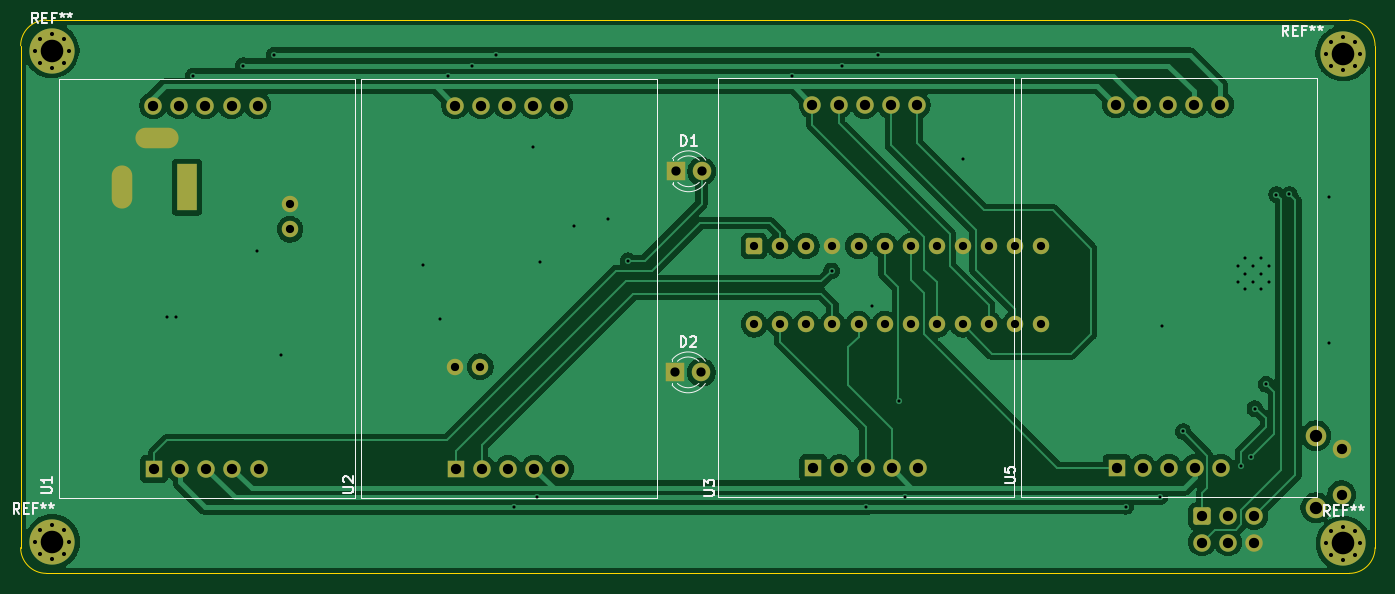
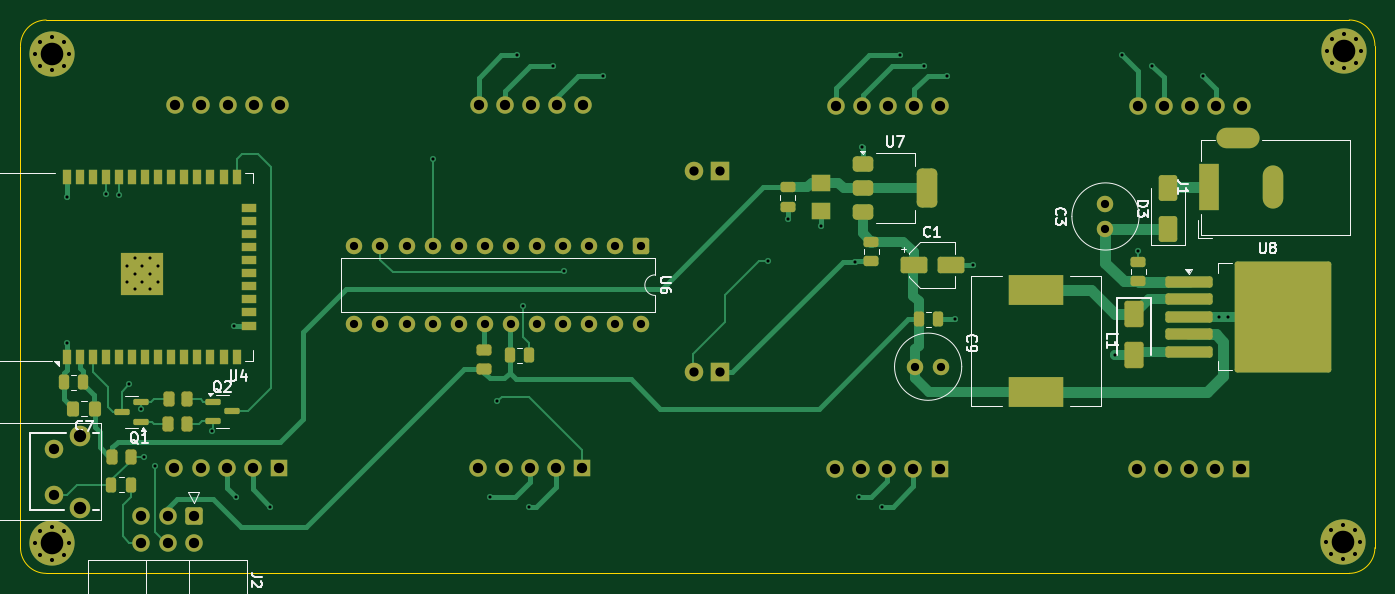
Circuit board: 11 layer files. Board 131.8 x 53.9 mm.
- bottom_copper: clock-B_Cu.gbr (31698 bytes)
- bottom_mask: clock-B_Mask.gbr (10099 bytes)
- paste: clock-B_Paste.gbr (6004 bytes)
- bottom_silk: clock-B_Silkscreen.gbr (22575 bytes)
- outline: clock-Edge_Cuts.gbr (980 bytes)
- top_copper: clock-F_Cu.gbr (103403 bytes)
- top_mask: clock-F_Mask.gbr (5025 bytes)
- paste: clock-F_Paste.gbr (448 bytes)
- top_silk: clock-F_Silkscreen.gbr (13947 bytes)
- drill: clock-NPTH.drl (269 bytes)
- drill: clock-PTH.drl (3603 bytes)

=== bottom_copper: clock-B_Cu.gbr (31698 bytes, source omitted) ===
=== bottom_mask: clock-B_Mask.gbr (10099 bytes, source omitted) ===
=== paste: clock-B_Paste.gbr ===
%TF.GenerationSoftware,KiCad,Pcbnew,9.0.2*%
%TF.CreationDate,2025-06-17T19:12:47+05:30*%
%TF.ProjectId,clock,636c6f63-6b2e-46b6-9963-61645f706362,rev?*%
%TF.SameCoordinates,Original*%
%TF.FileFunction,Paste,Bot*%
%TF.FilePolarity,Positive*%
%FSLAX46Y46*%
G04 Gerber Fmt 4.6, Leading zero omitted, Abs format (unit mm)*
G04 Created by KiCad (PCBNEW 9.0.2) date 2025-06-17 19:12:47*
%MOMM*%
%LPD*%
G01*
G04 APERTURE LIST*
G04 Aperture macros list*
%AMRoundRect*
0 Rectangle with rounded corners*
0 $1 Rounding radius*
0 $2 $3 $4 $5 $6 $7 $8 $9 X,Y pos of 4 corners*
0 Add a 4 corners polygon primitive as box body*
4,1,4,$2,$3,$4,$5,$6,$7,$8,$9,$2,$3,0*
0 Add four circle primitives for the rounded corners*
1,1,$1+$1,$2,$3*
1,1,$1+$1,$4,$5*
1,1,$1+$1,$6,$7*
1,1,$1+$1,$8,$9*
0 Add four rect primitives between the rounded corners*
20,1,$1+$1,$2,$3,$4,$5,0*
20,1,$1+$1,$4,$5,$6,$7,0*
20,1,$1+$1,$6,$7,$8,$9,0*
20,1,$1+$1,$8,$9,$2,$3,0*%
G04 Aperture macros list end*
%ADD10RoundRect,0.250000X-0.337500X-0.475000X0.337500X-0.475000X0.337500X0.475000X-0.337500X0.475000X0*%
%ADD11RoundRect,0.250000X0.250000X0.475000X-0.250000X0.475000X-0.250000X-0.475000X0.250000X-0.475000X0*%
%ADD12R,0.900000X1.500000*%
%ADD13R,1.500000X0.900000*%
%ADD14R,1.050000X1.050000*%
%ADD15RoundRect,0.250000X1.050000X0.550000X-1.050000X0.550000X-1.050000X-0.550000X1.050000X-0.550000X0*%
%ADD16R,1.800000X1.600000*%
%ADD17RoundRect,0.375000X0.625000X0.375000X-0.625000X0.375000X-0.625000X-0.375000X0.625000X-0.375000X0*%
%ADD18RoundRect,0.500000X0.500000X1.400000X-0.500000X1.400000X-0.500000X-1.400000X0.500000X-1.400000X0*%
%ADD19RoundRect,0.250000X-0.250000X-0.475000X0.250000X-0.475000X0.250000X0.475000X-0.250000X0.475000X0*%
%ADD20RoundRect,0.248780X-0.261220X-0.451220X0.261220X-0.451220X0.261220X0.451220X-0.261220X0.451220X0*%
%ADD21RoundRect,0.250000X-0.475000X0.250000X-0.475000X-0.250000X0.475000X-0.250000X0.475000X0.250000X0*%
%ADD22RoundRect,0.250000X0.475000X-0.250000X0.475000X0.250000X-0.475000X0.250000X-0.475000X-0.250000X0*%
%ADD23RoundRect,0.248780X0.261220X0.451220X-0.261220X0.451220X-0.261220X-0.451220X0.261220X-0.451220X0*%
%ADD24RoundRect,0.248780X-0.451220X0.261220X-0.451220X-0.261220X0.451220X-0.261220X0.451220X0.261220X0*%
%ADD25RoundRect,0.250000X2.025000X2.375000X-2.025000X2.375000X-2.025000X-2.375000X2.025000X-2.375000X0*%
%ADD26RoundRect,0.250000X2.050000X0.300000X-2.050000X0.300000X-2.050000X-0.300000X2.050000X-0.300000X0*%
%ADD27RoundRect,0.250000X0.650000X-1.000000X0.650000X1.000000X-0.650000X1.000000X-0.650000X-1.000000X0*%
%ADD28RoundRect,0.250000X-0.650000X1.000000X-0.650000X-1.000000X0.650000X-1.000000X0.650000X1.000000X0*%
%ADD29R,5.400000X2.900000*%
%ADD30RoundRect,0.150000X-0.587500X-0.150000X0.587500X-0.150000X0.587500X0.150000X-0.587500X0.150000X0*%
%ADD31RoundRect,0.150000X0.587500X0.150000X-0.587500X0.150000X-0.587500X-0.150000X0.587500X-0.150000X0*%
G04 APERTURE END LIST*
D10*
%TO.C,C7*%
X166962500Y-130800000D03*
X169037500Y-130800000D03*
%TD*%
D11*
%TO.C,C10*%
X84850000Y-122100000D03*
X86750000Y-122100000D03*
%TD*%
D12*
%TO.C,U4*%
X169660000Y-125730000D03*
X168390000Y-125730000D03*
X167120000Y-125730000D03*
X165850000Y-125730000D03*
X164580000Y-125730000D03*
X163310000Y-125730000D03*
X162040000Y-125730000D03*
X160770000Y-125730000D03*
X159500000Y-125730000D03*
X158230000Y-125730000D03*
X156960000Y-125730000D03*
X155690000Y-125730000D03*
X154420000Y-125730000D03*
X153150000Y-125730000D03*
D13*
X151900000Y-122690000D03*
X151900000Y-121420000D03*
X151900000Y-120150000D03*
X151900000Y-118880000D03*
X151900000Y-117610000D03*
X151900000Y-116340000D03*
X151900000Y-115070000D03*
X151900000Y-113800000D03*
X151900000Y-112530000D03*
X151900000Y-111260000D03*
D12*
X153150000Y-108230000D03*
X154420000Y-108230000D03*
X155690000Y-108230000D03*
X156960000Y-108230000D03*
X158230000Y-108230000D03*
X159500000Y-108230000D03*
X160770000Y-108230000D03*
X162040000Y-108230000D03*
X163310000Y-108230000D03*
X164580000Y-108230000D03*
X165850000Y-108230000D03*
X167120000Y-108230000D03*
X168390000Y-108230000D03*
X169660000Y-108230000D03*
D14*
X160795000Y-119185000D03*
X162320000Y-119185000D03*
X163845000Y-119185000D03*
X160795000Y-117660000D03*
X162320000Y-117660000D03*
X163845000Y-117660000D03*
X160795000Y-116135000D03*
X162320000Y-116135000D03*
X163845000Y-116135000D03*
%TD*%
D15*
%TO.C,C1*%
X87270000Y-116817500D03*
X83670000Y-116817500D03*
%TD*%
D11*
%TO.C,C12*%
X126590000Y-125575000D03*
X124690000Y-125575000D03*
%TD*%
D16*
%TO.C,C5*%
X96260000Y-108787500D03*
X96260000Y-111587500D03*
%TD*%
D17*
%TO.C,U7*%
X92230000Y-107017500D03*
X92230000Y-109317500D03*
D18*
X85930000Y-109317500D03*
D17*
X92230000Y-111617500D03*
%TD*%
D19*
%TO.C,C8*%
X168075000Y-128195000D03*
X169975000Y-128195000D03*
%TD*%
D20*
%TO.C,R3*%
X157980000Y-132270000D03*
X159800000Y-132270000D03*
%TD*%
D21*
%TO.C,C2*%
X91390000Y-114547500D03*
X91390000Y-116447500D03*
%TD*%
D11*
%TO.C,C11*%
X165330000Y-138170000D03*
X163430000Y-138170000D03*
%TD*%
D22*
%TO.C,C4*%
X65380000Y-118397500D03*
X65380000Y-116497500D03*
%TD*%
D23*
%TO.C,R2*%
X159750000Y-129840000D03*
X157930000Y-129840000D03*
%TD*%
D24*
%TO.C,R1*%
X129030000Y-125065000D03*
X129030000Y-126885000D03*
%TD*%
D25*
%TO.C,U8*%
X53745000Y-124622500D03*
X53745000Y-119072500D03*
X48895000Y-124622500D03*
X48895000Y-119072500D03*
D26*
X60470000Y-118447500D03*
X60470000Y-120147500D03*
X60470000Y-121847500D03*
X60470000Y-123547500D03*
X60470000Y-125247500D03*
%TD*%
D20*
%TO.C,R4*%
X163430000Y-135450000D03*
X165250000Y-135450000D03*
%TD*%
D21*
%TO.C,C6*%
X99500000Y-109257500D03*
X99500000Y-111157500D03*
%TD*%
D27*
%TO.C,D3*%
X62500000Y-113305000D03*
X62500000Y-109305000D03*
%TD*%
D28*
%TO.C,D4*%
X65800000Y-121557500D03*
X65800000Y-125557500D03*
%TD*%
D29*
%TO.C,L1*%
X75360000Y-119237500D03*
X75360000Y-129137500D03*
%TD*%
D30*
%TO.C,Q1*%
X162470000Y-132050000D03*
X162470000Y-130150000D03*
X164345000Y-131100000D03*
%TD*%
D31*
%TO.C,Q2*%
X155487500Y-130107500D03*
X155487500Y-132007500D03*
X153612500Y-131057500D03*
%TD*%
M02*

=== bottom_silk: clock-B_Silkscreen.gbr (22575 bytes, source omitted) ===
=== outline: clock-Edge_Cuts.gbr ===
%TF.GenerationSoftware,KiCad,Pcbnew,9.0.2*%
%TF.CreationDate,2025-06-17T19:12:47+05:30*%
%TF.ProjectId,clock,636c6f63-6b2e-46b6-9963-61645f706362,rev?*%
%TF.SameCoordinates,Original*%
%TF.FileFunction,Profile,NP*%
%FSLAX46Y46*%
G04 Gerber Fmt 4.6, Leading zero omitted, Abs format (unit mm)*
G04 Created by KiCad (PCBNEW 9.0.2) date 2025-06-17 19:12:47*
%MOMM*%
%LPD*%
G01*
G04 APERTURE LIST*
%TA.AperFunction,Profile*%
%ADD10C,0.050000*%
%TD*%
G04 APERTURE END LIST*
D10*
X44870000Y-146810000D02*
G75*
G02*
X42370000Y-144310000I0J2500000D01*
G01*
X174180000Y-144310000D02*
G75*
G02*
X171680000Y-146810000I-2500000J0D01*
G01*
X42370000Y-95460000D02*
G75*
G02*
X44870000Y-92960000I2500000J0D01*
G01*
X171680000Y-92960000D02*
G75*
G02*
X174180000Y-95460000I0J-2500000D01*
G01*
X42370000Y-144310000D02*
X42370000Y-95460000D01*
X171680000Y-146810000D02*
X44870000Y-146810000D01*
X174180000Y-95460000D02*
X174180000Y-144310000D01*
X44870000Y-92960000D02*
X171680000Y-92960000D01*
M02*

=== top_copper: clock-F_Cu.gbr (103403 bytes, source omitted) ===
=== top_mask: clock-F_Mask.gbr ===
%TF.GenerationSoftware,KiCad,Pcbnew,9.0.2*%
%TF.CreationDate,2025-06-17T19:12:47+05:30*%
%TF.ProjectId,clock,636c6f63-6b2e-46b6-9963-61645f706362,rev?*%
%TF.SameCoordinates,Original*%
%TF.FileFunction,Soldermask,Top*%
%TF.FilePolarity,Negative*%
%FSLAX46Y46*%
G04 Gerber Fmt 4.6, Leading zero omitted, Abs format (unit mm)*
G04 Created by KiCad (PCBNEW 9.0.2) date 2025-06-17 19:12:47*
%MOMM*%
%LPD*%
G01*
G04 APERTURE LIST*
G04 Aperture macros list*
%AMRoundRect*
0 Rectangle with rounded corners*
0 $1 Rounding radius*
0 $2 $3 $4 $5 $6 $7 $8 $9 X,Y pos of 4 corners*
0 Add a 4 corners polygon primitive as box body*
4,1,4,$2,$3,$4,$5,$6,$7,$8,$9,$2,$3,0*
0 Add four circle primitives for the rounded corners*
1,1,$1+$1,$2,$3*
1,1,$1+$1,$4,$5*
1,1,$1+$1,$6,$7*
1,1,$1+$1,$8,$9*
0 Add four rect primitives between the rounded corners*
20,1,$1+$1,$2,$3,$4,$5,0*
20,1,$1+$1,$4,$5,$6,$7,0*
20,1,$1+$1,$6,$7,$8,$9,0*
20,1,$1+$1,$8,$9,$2,$3,0*%
G04 Aperture macros list end*
%ADD10C,1.800000*%
%ADD11C,2.000000*%
%ADD12C,1.700000*%
%ADD13RoundRect,0.250000X-0.600000X0.600000X-0.600000X-0.600000X0.600000X-0.600000X0.600000X0.600000X0*%
%ADD14R,1.800000X1.800000*%
%ADD15R,1.700000X1.700000*%
%ADD16RoundRect,0.250000X-0.550000X0.550000X-0.550000X-0.550000X0.550000X-0.550000X0.550000X0.550000X0*%
%ADD17C,1.600000*%
%ADD18R,2.000000X4.600000*%
%ADD19O,2.000000X4.200000*%
%ADD20O,4.200000X2.000000*%
%ADD21C,0.700000*%
%ADD22C,4.400000*%
G04 APERTURE END LIST*
D10*
%TO.C,SW1*%
X170920000Y-134660000D03*
X170920000Y-139160000D03*
D11*
X168420000Y-133410000D03*
X168420000Y-140410000D03*
%TD*%
D12*
%TO.C,J2*%
X162410000Y-143810000D03*
X162410000Y-141270000D03*
X159870000Y-143810000D03*
X159870000Y-141270000D03*
X157330000Y-143810000D03*
D13*
X157330000Y-141270000D03*
%TD*%
D14*
%TO.C,D2*%
X106060000Y-127250000D03*
D10*
X108600000Y-127250000D03*
%TD*%
D14*
%TO.C,D1*%
X106100000Y-107680000D03*
D10*
X108640000Y-107680000D03*
%TD*%
D15*
%TO.C,U5*%
X149035000Y-136537500D03*
D12*
X151575000Y-136537500D03*
X154115000Y-136537500D03*
X156655000Y-136537500D03*
X159195000Y-136537500D03*
X159105000Y-101187500D03*
X156565000Y-101187500D03*
X154025000Y-101187500D03*
X151485000Y-101187500D03*
X148945000Y-101187500D03*
%TD*%
D15*
%TO.C,U1*%
X55360000Y-136632500D03*
D12*
X57900000Y-136632500D03*
X60440000Y-136632500D03*
X62980000Y-136632500D03*
X65520000Y-136632500D03*
X65430000Y-101282500D03*
X62890000Y-101282500D03*
X60350000Y-101282500D03*
X57810000Y-101282500D03*
X55270000Y-101282500D03*
%TD*%
D15*
%TO.C,U3*%
X119515000Y-136585000D03*
D12*
X122055000Y-136585000D03*
X124595000Y-136585000D03*
X127135000Y-136585000D03*
X129675000Y-136585000D03*
X129585000Y-101235000D03*
X127045000Y-101235000D03*
X124505000Y-101235000D03*
X121965000Y-101235000D03*
X119425000Y-101235000D03*
%TD*%
D16*
%TO.C,U6*%
X113750000Y-114950000D03*
D17*
X116290000Y-114950000D03*
X118830000Y-114950000D03*
X121370000Y-114950000D03*
X123910000Y-114950000D03*
X126450000Y-114950000D03*
X128990000Y-114950000D03*
X131530000Y-114950000D03*
X134070000Y-114950000D03*
X136610000Y-114950000D03*
X139150000Y-114950000D03*
X141690000Y-114950000D03*
X141690000Y-122570000D03*
X139150000Y-122570000D03*
X136610000Y-122570000D03*
X134070000Y-122570000D03*
X131530000Y-122570000D03*
X128990000Y-122570000D03*
X126450000Y-122570000D03*
X123910000Y-122570000D03*
X121370000Y-122570000D03*
X118830000Y-122570000D03*
X116290000Y-122570000D03*
X113750000Y-122570000D03*
%TD*%
%TO.C,C3*%
X68590000Y-113327500D03*
X68590000Y-110827500D03*
%TD*%
D18*
%TO.C,J1*%
X58560000Y-109237500D03*
D19*
X52260000Y-109237500D03*
D20*
X55660000Y-104437500D03*
%TD*%
D17*
%TO.C,C9*%
X87100000Y-126700000D03*
X84600000Y-126700000D03*
%TD*%
D21*
%TO.C,REF\u002A\u002A*%
X47100000Y-143740000D03*
X46616726Y-144906726D03*
X46616726Y-142573274D03*
X45450000Y-145390000D03*
D22*
X45450000Y-143740000D03*
D21*
X45450000Y-142090000D03*
X44283274Y-144906726D03*
X44283274Y-142573274D03*
X43800000Y-143740000D03*
%TD*%
%TO.C,REF\u002A\u002A*%
X43750000Y-95940000D03*
X44233274Y-94773274D03*
X44233274Y-97106726D03*
X45400000Y-94290000D03*
D22*
X45400000Y-95940000D03*
D21*
X45400000Y-97590000D03*
X46566726Y-94773274D03*
X46566726Y-97106726D03*
X47050000Y-95940000D03*
%TD*%
%TO.C,REF\u002A\u002A*%
X169430000Y-96220000D03*
X169913274Y-95053274D03*
X169913274Y-97386726D03*
X171080000Y-94570000D03*
D22*
X171080000Y-96220000D03*
D21*
X171080000Y-97870000D03*
X172246726Y-95053274D03*
X172246726Y-97386726D03*
X172730000Y-96220000D03*
%TD*%
%TO.C,REF\u002A\u002A*%
X169440000Y-143900000D03*
X169923274Y-142733274D03*
X169923274Y-145066726D03*
X171090000Y-142250000D03*
D22*
X171090000Y-143900000D03*
D21*
X171090000Y-145550000D03*
X172256726Y-142733274D03*
X172256726Y-145066726D03*
X172740000Y-143900000D03*
%TD*%
D15*
%TO.C,U2*%
X84740000Y-136640000D03*
D12*
X87280000Y-136640000D03*
X89820000Y-136640000D03*
X92360000Y-136640000D03*
X94900000Y-136640000D03*
X94810000Y-101290000D03*
X92270000Y-101290000D03*
X89730000Y-101290000D03*
X87190000Y-101290000D03*
X84650000Y-101290000D03*
%TD*%
M02*

=== paste: clock-F_Paste.gbr ===
%TF.GenerationSoftware,KiCad,Pcbnew,9.0.2*%
%TF.CreationDate,2025-06-17T19:12:47+05:30*%
%TF.ProjectId,clock,636c6f63-6b2e-46b6-9963-61645f706362,rev?*%
%TF.SameCoordinates,Original*%
%TF.FileFunction,Paste,Top*%
%TF.FilePolarity,Positive*%
%FSLAX46Y46*%
G04 Gerber Fmt 4.6, Leading zero omitted, Abs format (unit mm)*
G04 Created by KiCad (PCBNEW 9.0.2) date 2025-06-17 19:12:47*
%MOMM*%
%LPD*%
G01*
G04 APERTURE LIST*
G04 APERTURE END LIST*
M02*

=== top_silk: clock-F_Silkscreen.gbr (13947 bytes, source omitted) ===
=== drill: clock-NPTH.drl ===
M48
; DRILL file {KiCad 9.0.2} date 2025-06-17T19:12:43+0530
; FORMAT={-:-/ absolute / metric / decimal}
; #@! TF.CreationDate,2025-06-17T19:12:43+05:30
; #@! TF.GenerationSoftware,Kicad,Pcbnew,9.0.2
; #@! TF.FileFunction,NonPlated,1,2,NPTH
FMAT,2
METRIC
%
G90
G05
M30

=== drill: clock-PTH.drl ===
M48
; DRILL file {KiCad 9.0.2} date 2025-06-17T19:12:43+0530
; FORMAT={-:-/ absolute / metric / decimal}
; #@! TF.CreationDate,2025-06-17T19:12:43+05:30
; #@! TF.GenerationSoftware,Kicad,Pcbnew,9.0.2
; #@! TF.FileFunction,Plated,1,2,PTH
FMAT,2
METRIC
; #@! TA.AperFunction,Plated,PTH,ViaDrill
T1C0.300
; #@! TA.AperFunction,Plated,PTH,ComponentDrill
T2C0.300
; #@! TA.AperFunction,Plated,PTH,ComponentDrill
T3C0.400
; #@! TA.AperFunction,Plated,PTH,ComponentDrill
T4C0.800
; #@! TA.AperFunction,Plated,PTH,ComponentDrill
T5C0.900
; #@! TA.AperFunction,Plated,PTH,ComponentDrill
T6C1.000
; #@! TA.AperFunction,Plated,PTH,ComponentDrill
T7C1.200
; #@! TA.AperFunction,Plated,PTH,ComponentDrill
T8C2.200
%
G90
G05
T1
X56.62Y-121.847
X57.52Y-121.847
X59.14Y-98.39
X64.02Y-97.39
X65.38Y-115.45
X67.01Y-96.38
X67.69Y-125.57
X81.5Y-116.8
X83.2Y-122.1
X83.99Y-98.39
X86.3Y-97.39
X88.59Y-96.38
X90.34Y-140.34
X92.24Y-105.3
X92.62Y-139.4
X92.96Y-116.48
X96.26Y-112.99
X99.5Y-112.3
X101.47Y-116.38
X117.48Y-98.39
X121.3Y-117.36
X122.32Y-97.39
X124.671Y-140.34
X125.25Y-120.77
X125.82Y-96.38
X127.82Y-130.07
X128.44Y-139.39
X134.08Y-106.51
X149.91Y-140.31
X153.22Y-139.39
X153.44Y-122.69
X155.5Y-133.0
X161.12Y-136.38
X162.15Y-135.5
X162.47Y-130.78
X163.59Y-128.42
X164.58Y-109.95
X165.85Y-109.94
X169.65Y-110.14
X169.66Y-124.38
T2
X160.795Y-116.897
X160.795Y-118.422
X161.558Y-116.135
X161.558Y-117.66
X161.558Y-119.185
X162.32Y-116.897
X162.32Y-118.422
X163.082Y-116.135
X163.082Y-117.66
X163.082Y-119.185
X163.845Y-116.897
X163.845Y-118.422
T3
X43.75Y-95.94
X43.8Y-143.74
X44.233Y-94.773
X44.233Y-97.107
X44.283Y-142.573
X44.283Y-144.907
X45.4Y-94.29
X45.4Y-97.59
X45.45Y-142.09
X45.45Y-145.39
X46.567Y-94.773
X46.567Y-97.107
X46.617Y-142.573
X46.617Y-144.907
X47.05Y-95.94
X47.1Y-143.74
X169.43Y-96.22
X169.44Y-143.9
X169.913Y-95.053
X169.913Y-97.387
X169.923Y-142.733
X169.923Y-145.067
X171.08Y-94.57
X171.08Y-97.87
X171.09Y-142.25
X171.09Y-145.55
X172.247Y-95.053
X172.247Y-97.387
X172.257Y-142.733
X172.257Y-145.067
X172.73Y-96.22
X172.74Y-143.9
T4
X68.59Y-110.828
X68.59Y-113.328
X84.6Y-126.7
X87.1Y-126.7
X113.75Y-114.95
X113.75Y-122.57
X116.29Y-114.95
X116.29Y-122.57
X118.83Y-114.95
X118.83Y-122.57
X121.37Y-114.95
X121.37Y-122.57
X123.91Y-114.95
X123.91Y-122.57
X126.45Y-114.95
X126.45Y-122.57
X128.99Y-114.95
X128.99Y-122.57
X131.53Y-114.95
X131.53Y-122.57
X134.07Y-114.95
X134.07Y-122.57
X136.61Y-114.95
X136.61Y-122.57
X139.15Y-114.95
X139.15Y-122.57
X141.69Y-114.95
X141.69Y-122.57
T5
X106.06Y-127.25
X106.1Y-107.68
X108.6Y-127.25
X108.64Y-107.68
T6
X55.27Y-101.282
X55.36Y-136.632
X57.81Y-101.282
X57.9Y-136.632
X60.35Y-101.282
X60.44Y-136.632
X62.89Y-101.282
X62.98Y-136.632
X65.43Y-101.282
X65.52Y-136.632
X84.65Y-101.29
X84.74Y-136.64
X87.19Y-101.29
X87.28Y-136.64
X89.73Y-101.29
X89.82Y-136.64
X92.27Y-101.29
X92.36Y-136.64
X94.81Y-101.29
X94.9Y-136.64
X119.425Y-101.235
X119.515Y-136.585
X121.965Y-101.235
X122.055Y-136.585
X124.505Y-101.235
X124.595Y-136.585
X127.045Y-101.235
X127.135Y-136.585
X129.585Y-101.235
X129.675Y-136.585
X148.945Y-101.188
X149.035Y-136.537
X151.485Y-101.188
X151.575Y-136.537
X154.025Y-101.188
X154.115Y-136.537
X156.565Y-101.188
X156.655Y-136.537
X157.33Y-141.27
X157.33Y-143.81
X159.105Y-101.188
X159.195Y-136.537
X159.87Y-141.27
X159.87Y-143.81
X162.41Y-141.27
X162.41Y-143.81
X170.92Y-134.66
X170.92Y-139.16
T7
X168.42Y-133.41
X168.42Y-140.41
T8
X45.4Y-95.94
X45.45Y-143.74
X171.08Y-96.22
X171.09Y-143.9
T6
G00X52.26Y-110.337
M15
G01X52.26Y-108.137
M16
G05
G00X54.56Y-104.438
M15
G01X56.76Y-104.438
M16
G05
G00X58.56Y-110.537
M15
G01X58.56Y-107.938
M16
G05
M30
